Run: headless pygame with SDL's dummy video driver; simulated clock (each Clock.tick advances the game by its frame time, no real sleeping); random seed 0; keys injected as events and as key.get_pressed() state; no mouse input.
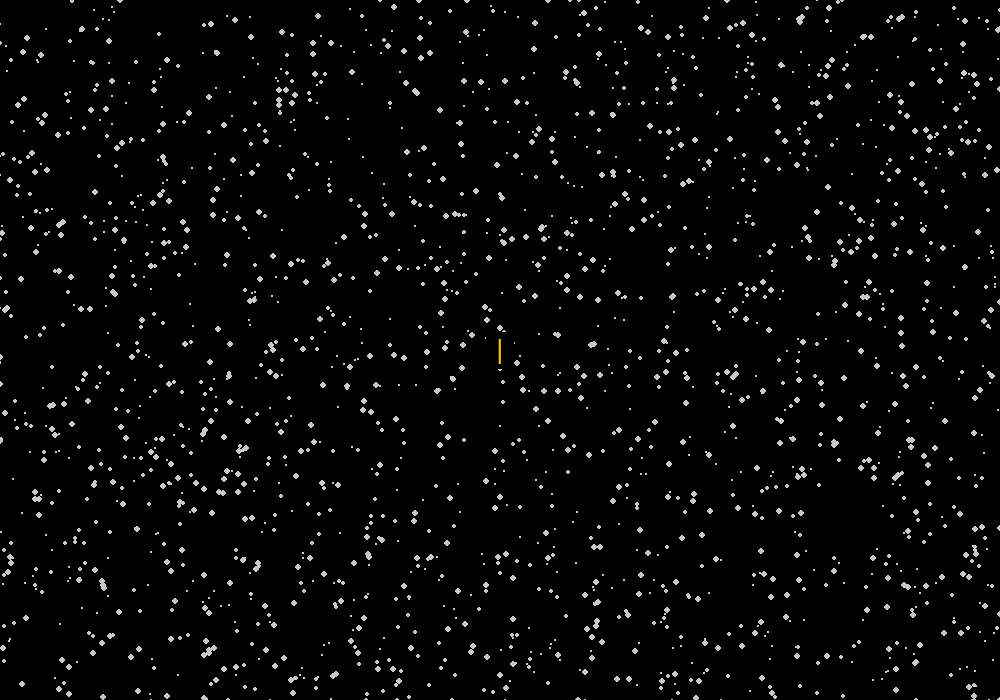
Frame 1 of 4 · flips 1–60 · no input
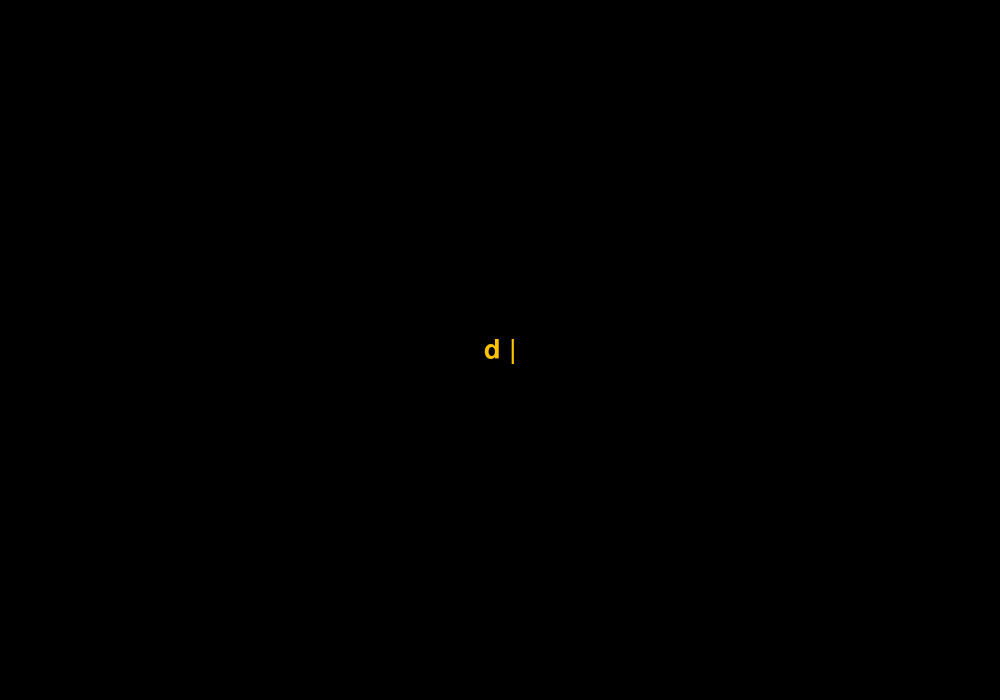
Frame 2 of 4 · flips 61–180 · tapped SPACE, RETURN · held RIGHT (→), D
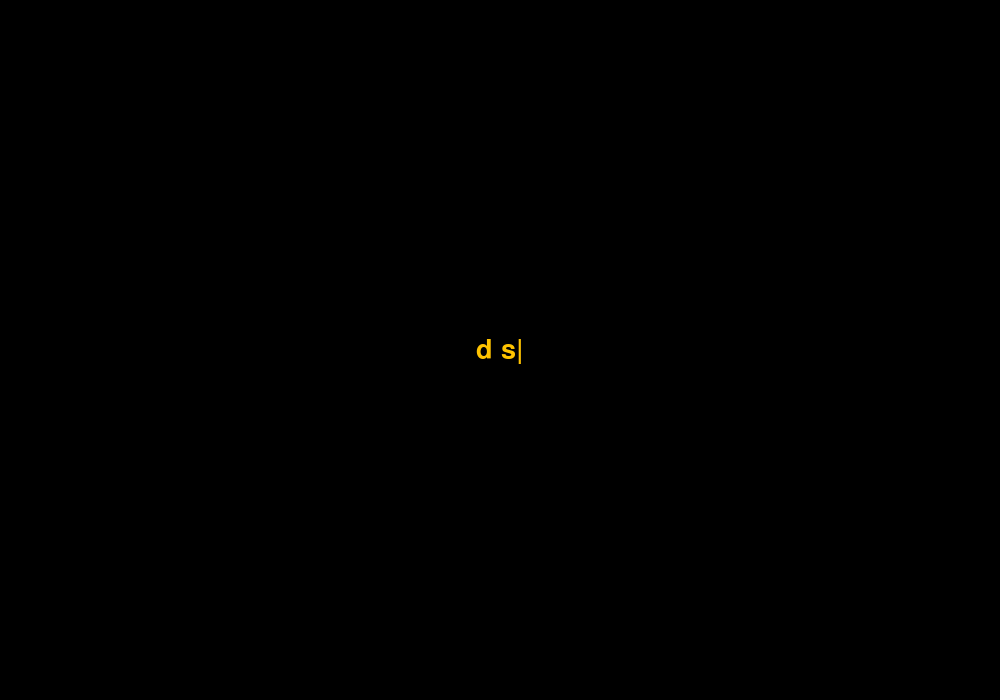
Frame 3 of 4 · flips 181–300 · held DOWN (↓), S
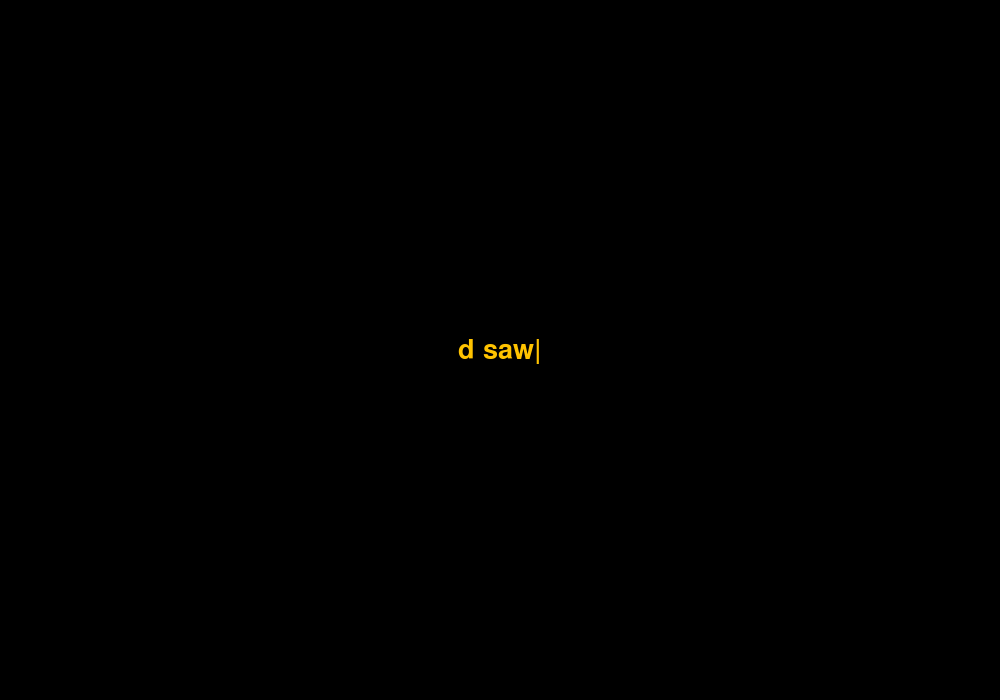
Frame 4 of 4 · flips 301–420 · held LEFT (←), A, UP (↑), W

The pygame program that drew these frames:

# -*- coding: utf-8 -*-
"""2.ipynb

Automatically generated by Colab.

Original file is located at
    https://colab.research.google.com/drive/1mLgjVOk_CKN7AQ92ass3-aT7oqlbUm0O
"""

import pygame
import random
import math

# --- CONFIGURATION ---
WIDTH, HEIGHT = 1000, 700
BG_COLOR = (0, 0, 0)
NOISE_COLOR = (200, 200, 200) # Static Grey/White
TEXT_COLOR = (255, 195, 0) # Deep Gold
FONT_SIZE = 40

class Particle:
    def __init__(self):
        self.reset()

    def reset(self):
        self.x = random.randint(0, WIDTH)
        self.y = random.randint(0, HEIGHT)
        self.size = random.randint(1, 3)
        self.speed = random.randint(5, 15) # High speed = High Entropy

    def update(self, entropy_level):
        # High Entropy = Chaotic movement
        if entropy_level > 0.1:
            self.x += random.randint(-self.speed, self.speed) * entropy_level
            self.y += random.randint(-self.speed, self.speed) * entropy_level

        # Low Entropy = Move toward edges (Clearing effect)
        else:
            dx = self.x - WIDTH/2
            dy = self.y - HEIGHT/2
            dist = math.sqrt(dx*dx + dy*dy)
            if dist > 0:
                self.x += (dx/dist) * 20 # Explode outward
                self.y += (dy/dist) * 20

        # Keep inside bounds only if high entropy
        if entropy_level > 0.5:
            if self.x < 0: self.x = WIDTH
            if self.x > WIDTH: self.x = 0
            if self.y < 0: self.y = HEIGHT
            if self.y > HEIGHT: self.y = 0

    def draw(self, surface):
        pygame.draw.circle(surface, NOISE_COLOR, (int(self.x), int(self.y)), self.size)

# --- SETUP ---
pygame.init()
screen = pygame.display.set_mode((WIDTH, HEIGHT))
pygame.display.set_caption("Day 2: The Entropy Shield")
font = pygame.font.SysFont("monospace", FONT_SIZE)
clock = pygame.time.Clock()

particles = [Particle() for _ in range(2000)] # 2000 particles of noise
user_text = ""
entropy = 1.0 # Starts at 100% Chaos

running = True
while running:
    screen.fill(BG_COLOR)

    # 1. UPDATE PARTICLES BASED ON ENTROPY
    for p in particles:
        p.update(entropy)
        p.draw(screen)

    # 2. DRAW THE INTENT TEXT (Glowing Gold)
    text_surface = font.render(user_text + "|", True, TEXT_COLOR)
    rect = text_surface.get_rect(center=(WIDTH/2, HEIGHT/2))

    # Add a black box behind text so it's readable over noise
    pygame.draw.rect(screen, BG_COLOR, rect.inflate(20, 10))
    screen.blit(text_surface, rect)

    pygame.display.flip()
    clock.tick(60)

    # 3. EVENT HANDLING
    for event in pygame.event.get():
        if event.type == pygame.QUIT:
            running = False

        if event.type == pygame.KEYDOWN:
            if event.key == pygame.K_RETURN:
                entropy = 0.0 # Clear screen on Enter
            elif event.key == pygame.K_BACKSPACE:
                user_text = user_text[:-1]
                entropy = min(1.0, entropy + 0.05) # Backspace increases chaos
            else:
                user_text += event.unicode
                # Typing reduces entropy
                entropy = max(0.2, entropy - 0.05)

pygame.quit()
